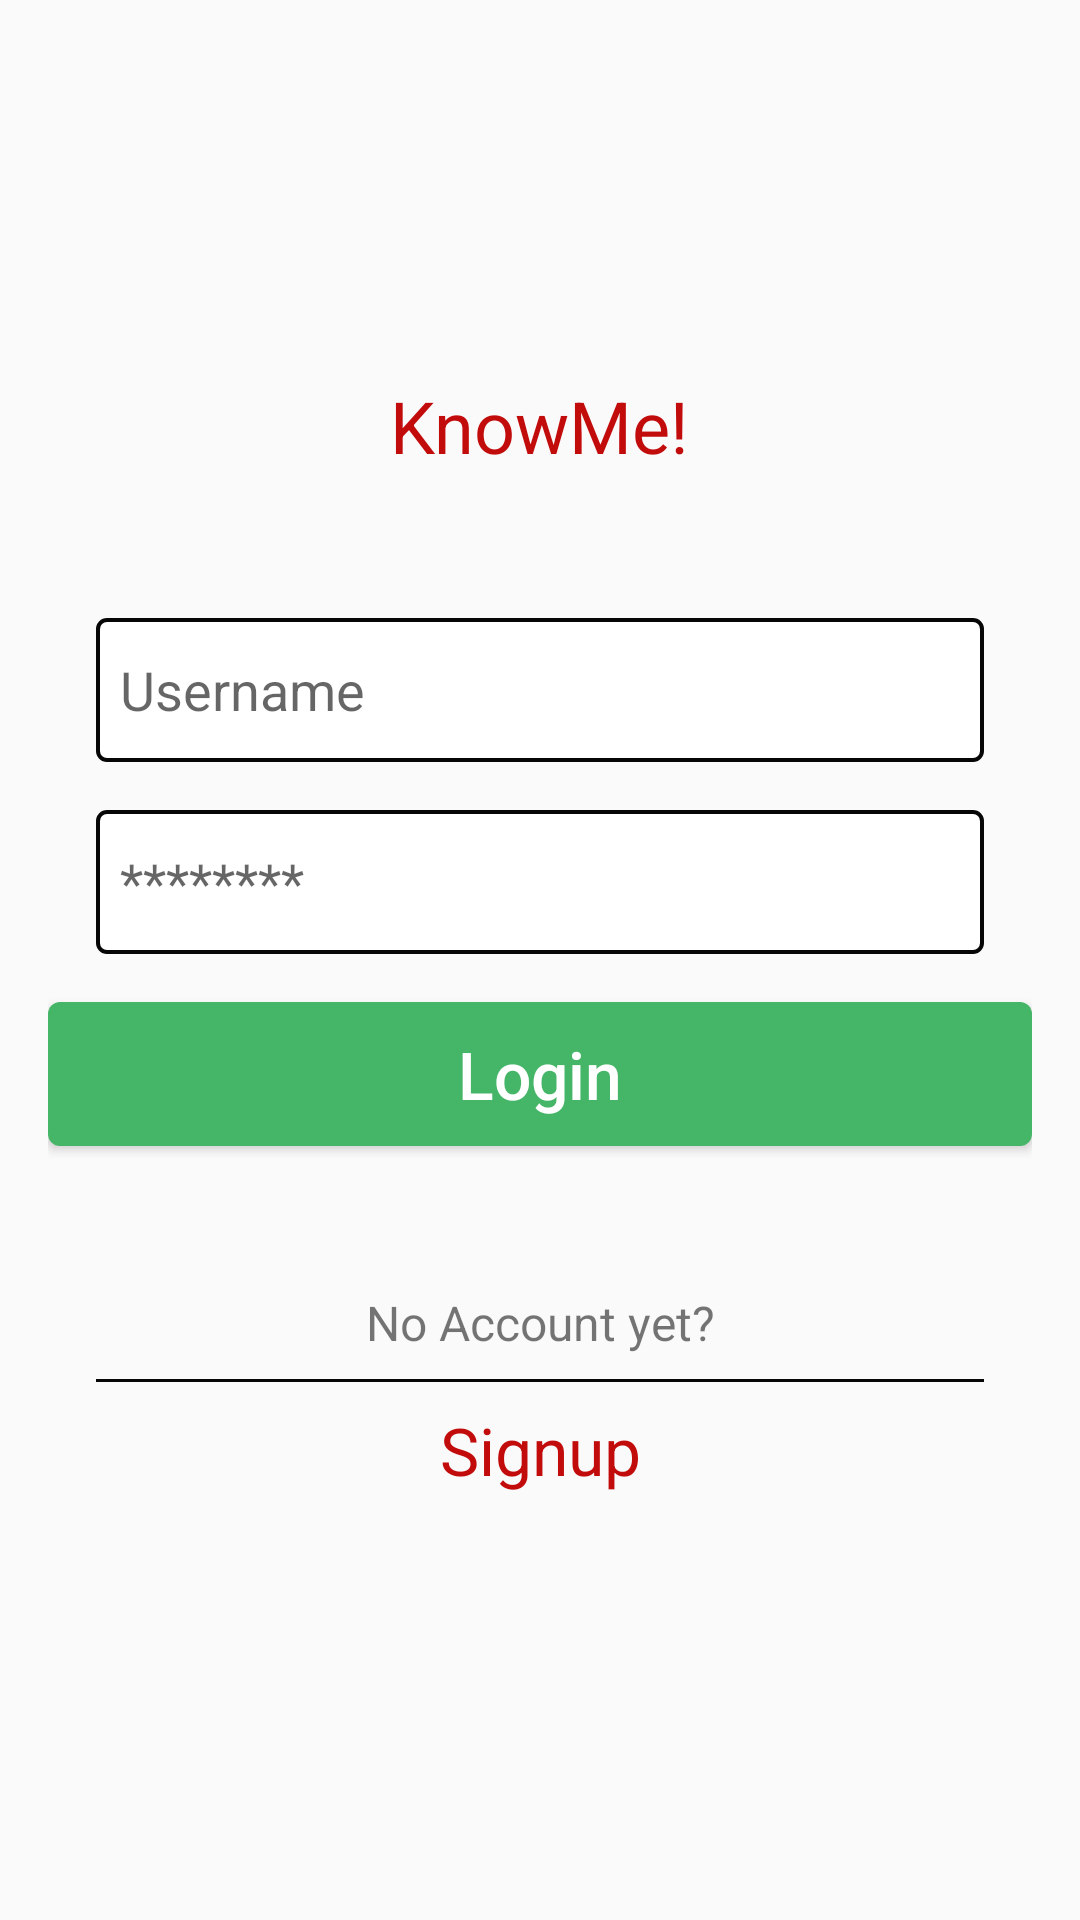

Layout XML and referenced resources for this Android screen:
<!-- AndroidManifest.xml: application theme AppTheme -->
<!-- res/layout/activity_login.xml -->
<?xml version="1.0" encoding="utf-8"?>
<ScrollView xmlns:android="http://schemas.android.com/apk/res/android"
    android:layout_width="match_parent"
    android:layout_height="match_parent"
    android:fillViewport="true"
    android:isScrollContainer="true">


    <LinearLayout
        android:focusable="true"
        android:focusableInTouchMode="true"
        android:layout_width="match_parent"
        android:layout_height="match_parent"
        android:gravity="center"
        android:orientation="vertical"
        android:paddingLeft="16dp"
        android:paddingRight="16dp">

        <TextView
            android:layout_width="wrap_content"
            android:layout_height="wrap_content"
            android:layout_gravity="center_horizontal"
            android:layout_marginBottom="48dp"
            android:text="@string/splash_name"
            android:textColor="@color/colorPrimaryDark"
            android:textSize="24sp" />

        <EditText
            android:id="@+id/et_username"
            android:layout_width="match_parent"
            android:layout_height="48dp"
            android:layout_marginLeft="16dp"
            android:layout_marginRight="16dp"
            android:background="@drawable/black_border"
            android:hint="@string/activity_login_hint_username"
            android:minHeight="36dp"
            android:padding="8dp" />

        <EditText
            android:id="@+id/et_password"
            android:layout_width="match_parent"
            android:layout_height="48dp"
            android:layout_marginLeft="16dp"
            android:layout_marginRight="16dp"
            android:layout_marginTop="16dp"
            android:background="@drawable/black_border"
            android:hint="@string/activity_login_hint_password"
            android:inputType="textPassword"
            android:padding="8dp" />

        <Button
            android:id="@+id/bt_login"
            android:layout_width="match_parent"
            android:layout_height="wrap_content"
            android:layout_marginTop="16dp"
            android:background="@drawable/login_activity_login_button"

            android:minHeight="48dp"
            android:paddingBottom="5dp"
            android:paddingTop="5dp"
            android:text="@string/activity_login_bt_login"
            android:textAllCaps="false"
            android:textColor="@color/white"
            android:textSize="22sp" />

        <TextView
            android:gravity="center_horizontal"
            android:layout_marginBottom="8dp"
            android:layout_width="match_parent"
            android:layout_height="wrap_content"
            android:layout_gravity="bottom"
            android:layout_marginTop="48dp"
            android:text="@string/activity_login_no_account_yet"
            android:textSize="16sp" />

        <View

            android:layout_width="match_parent"
            android:layout_height="1dp"
            android:layout_gravity="bottom"
            android:layout_marginLeft="16dp"
            android:layout_marginRight="16dp"
            android:background="@color/deep_black" />

        <TextView
            android:layout_marginBottom="16dp"
            android:gravity="center_horizontal"
            android:layout_marginTop="8dp"
            android:id="@+id/tv_sign_up"
            android:layout_width="match_parent"
            android:layout_height="wrap_content"
            android:text="@string/activity_login_bt_sign_up"
            android:textColor="@color/colorPrimaryDark"
            android:textSize="22sp" />


    </LinearLayout>


</ScrollView>
<!-- resources referenced by this layout -->
<resources>
  <color name="colorPrimaryDark">#c20c0c</color>
  <color name="deep_black">#060606</color>
  <color name="white">#ffffff</color>
  <!-- drawable black_border (drawable) -->
  <?xml version="1.0" encoding="utf-8"?>
  <shape xmlns:android="http://schemas.android.com/apk/res/android"
      android:shape="rectangle">
      <corners android:radius="3dp" />
      <gradient
          android:angle="270"
          android:endColor="#FFFFFF"
          android:startColor="#FFFFFF" />
      <stroke
          android:width="1.2dp"
          android:color="@color/deep_black" />
  </shape>
  <!-- drawable login_activity_login_button (drawable) -->
  <?xml version="1.0" encoding="utf-8"?>
  <shape xmlns:android="http://schemas.android.com/apk/res/android"
      android:shape="rectangle">
      <gradient android:startColor="@color/payment_green"
          android:endColor="@color/payment_green"
          android:angle="270" />
      <corners android:radius="4dp" />
  </shape>
  <string name="activity_login_bt_login">Login</string>
  <string name="activity_login_bt_sign_up">Signup</string>
  <string name="activity_login_hint_password">********</string>
  <string name="activity_login_hint_username">Username</string>
  <string name="activity_login_no_account_yet">No Account yet?</string>
  <string name="splash_name">KnowMe!</string>
  <style name="AppTheme" parent="Theme.AppCompat.Light.NoActionBar">
          
          <item name="colorPrimary">@color/colorPrimary</item>
          <item name="colorPrimaryDark">@color/colorPrimaryDark</item>
          <item name="colorAccent">@color/colorAccent</item>
      </style>
  <color name="payment_green">#45b568</color>
  <color name="colorPrimary">#d13030</color>
  <color name="colorAccent">#FF4081</color>
</resources>
